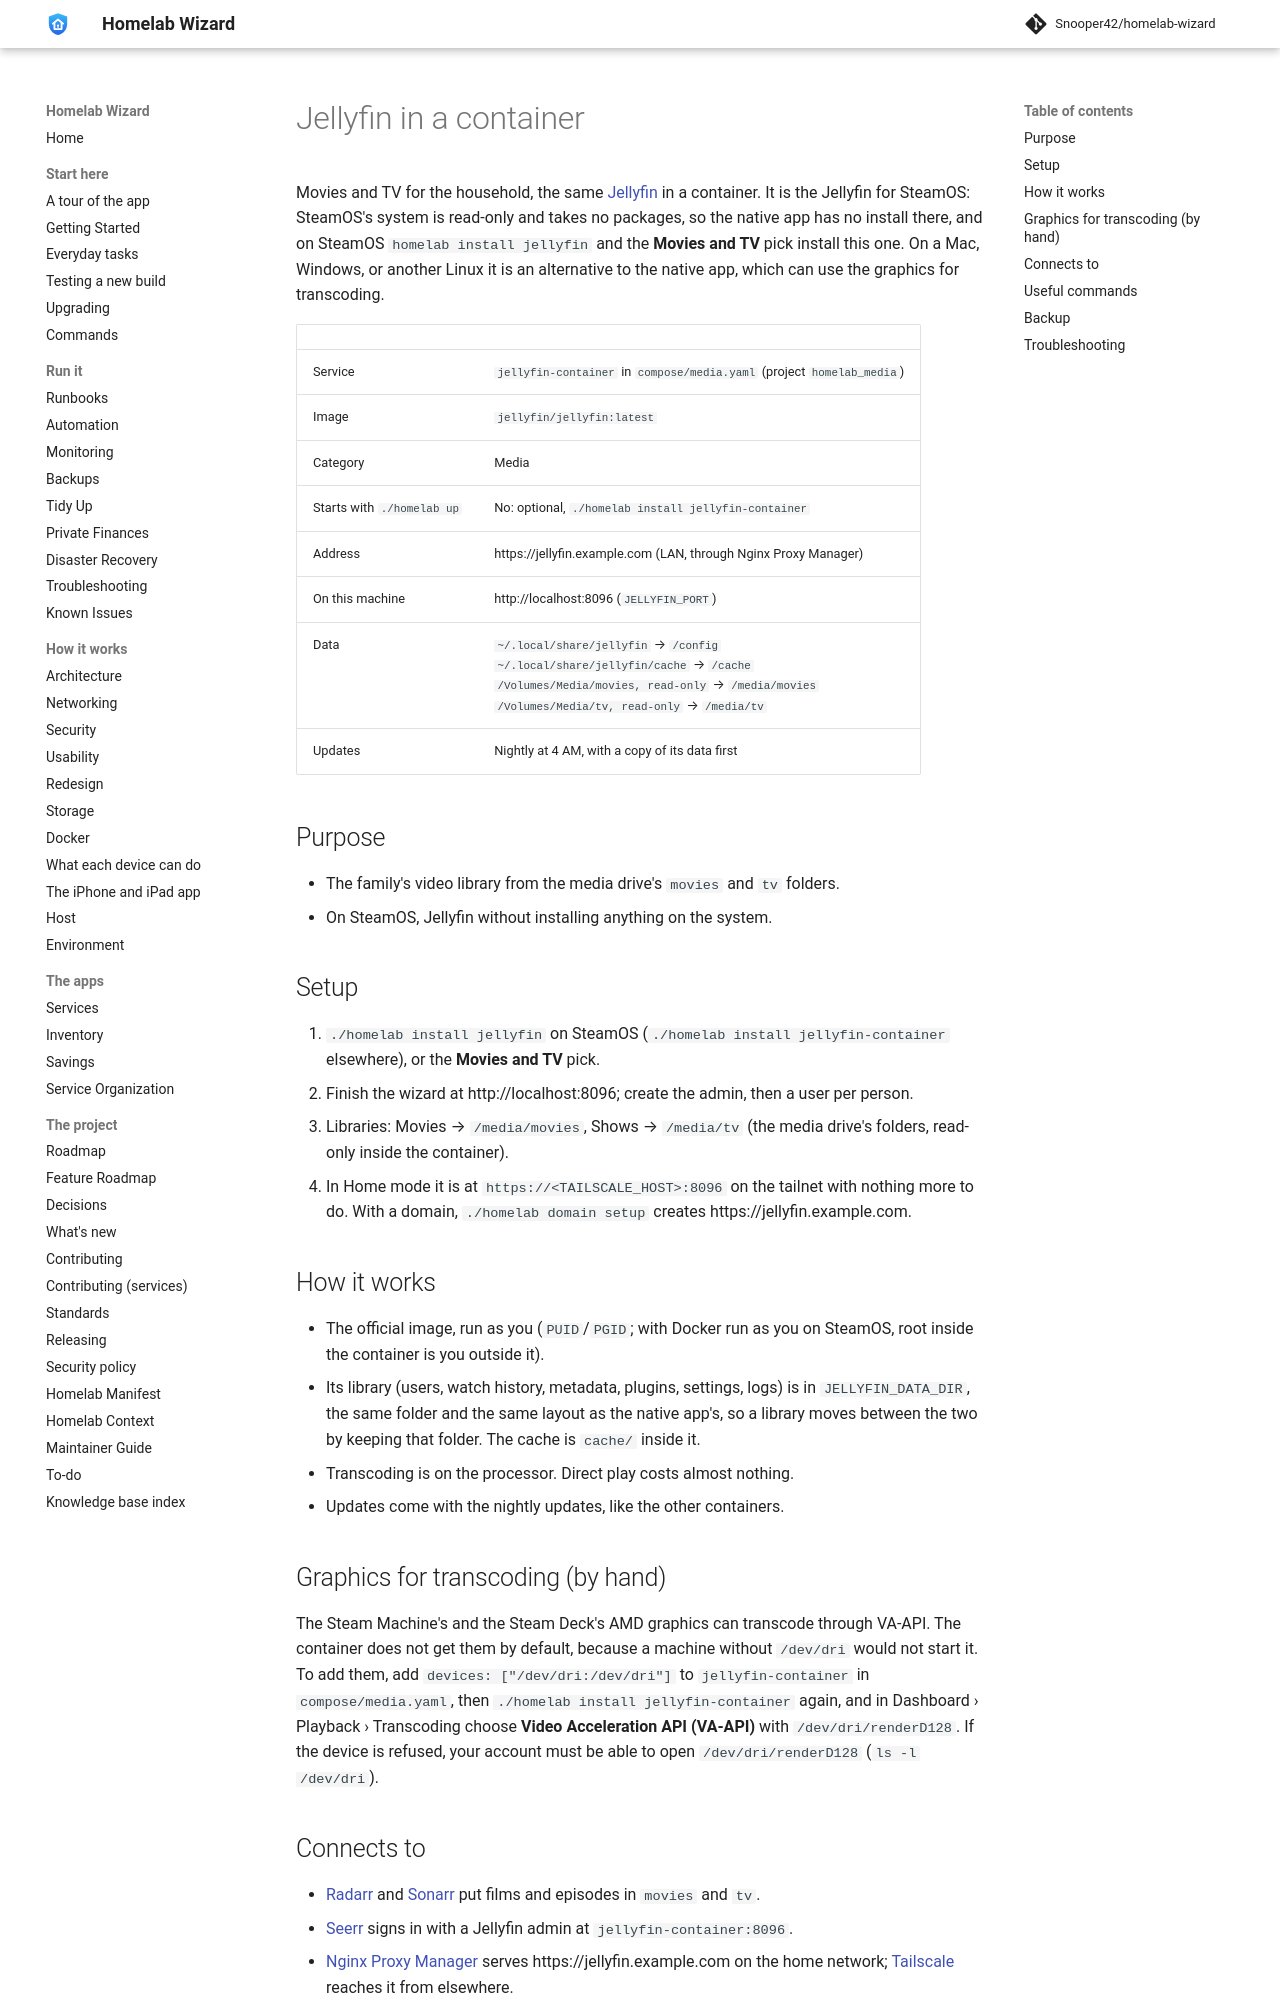

repository: Snooper42/homelab-wizard · page: services/media/Jellyfin in a container/index.html · generator: mkdocs

---
version: 0.17.0
---

# Jellyfin in a container

Movies and TV for the household, the same [Jellyfin](<Jellyfin.md>) in a container. It is the Jellyfin for SteamOS: SteamOS's system is read-only and takes no packages, so the native app has no install there, and on SteamOS `homelab install jellyfin` and the **Movies and TV** pick install this one. On a Mac, Windows, or another Linux it is an alternative to the native app, which can use the graphics for transcoding.

<!-- BEGIN homelab:generated (./homelab docs rewrites this block) -->
| | |
|---|---|
| Service | `jellyfin-container` in `compose/media.yaml` (project `homelab_media`) |
| Image | `jellyfin/jellyfin:latest` |
| Category | Media |
| Starts with `./homelab up` | No: optional, `./homelab install jellyfin-container` |
| Address | https://jellyfin.example.com (LAN, through Nginx Proxy Manager) |
| On this machine | http://localhost:8096 (`JELLYFIN_PORT`) |
| Data | `~/.local/share/jellyfin` → `/config`<br>`~/.local/share/jellyfin/cache` → `/cache`<br>`/Volumes/Media/movies, read-only` → `/media/movies`<br>`/Volumes/Media/tv, read-only` → `/media/tv` |
| Updates | Nightly at 4 AM, with a copy of its data first |
<!-- END homelab:generated -->

## Purpose

- The family's video library from the media drive's `movies` and `tv` folders.
- On SteamOS, Jellyfin without installing anything on the system.

## Setup

1. `./homelab install jellyfin` on SteamOS (`./homelab install jellyfin-container` elsewhere), or the **Movies and TV** pick.
2. Finish the wizard at http://localhost:8096; create the admin, then a user per person.
3. Libraries: Movies → `/media/movies`, Shows → `/media/tv` (the media drive's folders, read-only inside the container).
4. In Home mode it is at `https://<TAILSCALE_HOST>:8096` on the tailnet with nothing more to do. With a domain, `./homelab domain setup` creates https://jellyfin.example.com.

## How it works

- The official image, run as you (`PUID`/`PGID`; with Docker run as you on SteamOS, root inside the container is you outside it).
- Its library (users, watch history, metadata, plugins, settings, logs) is in `JELLYFIN_DATA_DIR`, the same folder and the same layout as the native app's, so a library moves between the two by keeping that folder. The cache is `cache/` inside it.
- Transcoding is on the processor. Direct play costs almost nothing.
- Updates come with the nightly updates, like the other containers.

## Graphics for transcoding (by hand)

The Steam Machine's and the Steam Deck's AMD graphics can transcode through VA-API. The container does not get them by default, because a machine without `/dev/dri` would not start it. To add them, add `devices: ["/dev/dri:/dev/dri"]` to `jellyfin-container` in `compose/media.yaml`, then `./homelab install jellyfin-container` again, and in Dashboard › Playback › Transcoding choose **Video Acceleration API (VA-API)** with `/dev/dri/renderD128`. If the device is refused, your account must be able to open `/dev/dri/renderD128` (`ls -l /dev/dri`).
